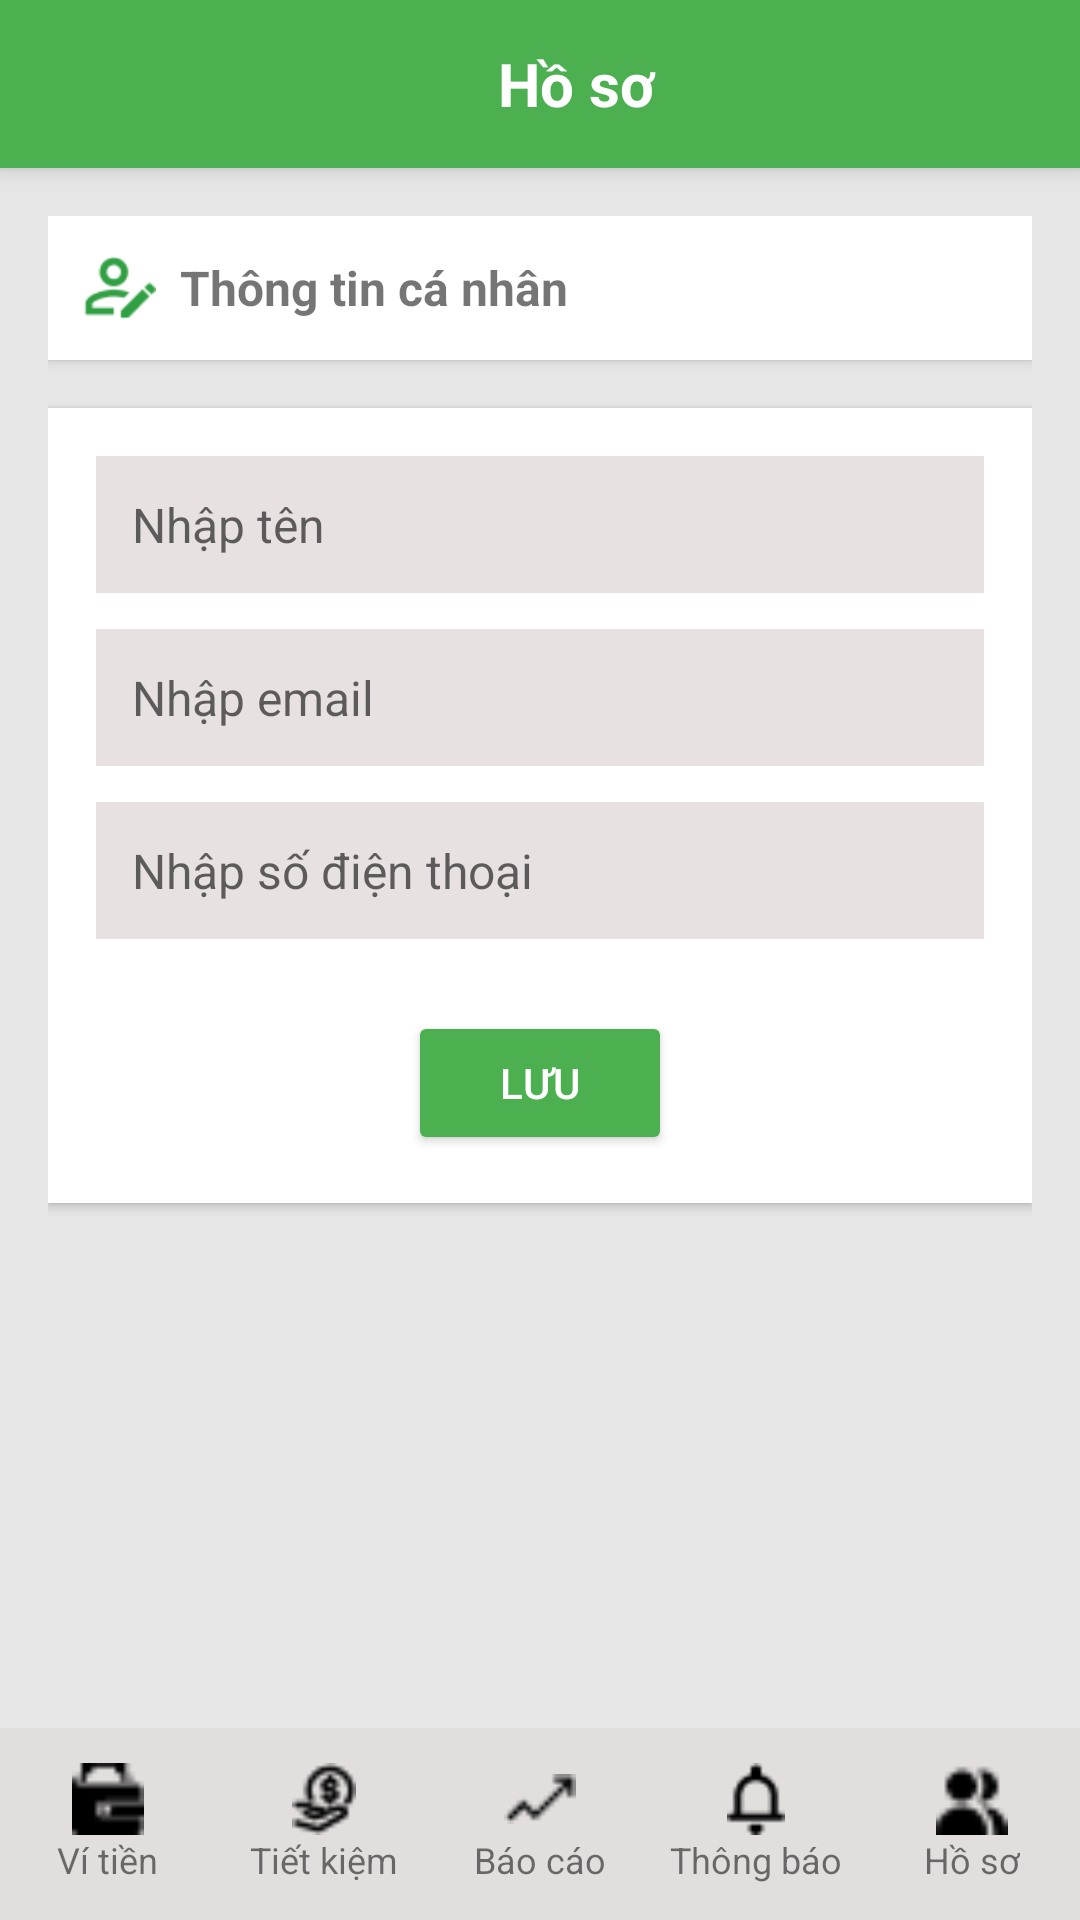

The Android layout XML behind this screen, and the referenced resources:
<!-- AndroidManifest.xml: application theme Theme.Laptrinh_Mobile -->
<!-- res/layout/luutaikhoan.xml -->
<?xml version="1.0" encoding="utf-8"?>
<LinearLayout xmlns:android="http://schemas.android.com/apk/res/android"
    xmlns:app="http://schemas.android.com/apk/res-auto"
    android:layout_width="match_parent"
    android:layout_height="match_parent"
    android:orientation="vertical"
    android:background="#E6E6E6">

    
    <androidx.appcompat.widget.Toolbar
        android:layout_width="match_parent"
        android:layout_height="wrap_content"
        android:background="#4CAF50"
        android:elevation="4dp"
        android:padding="8dp">

        <LinearLayout
            android:layout_width="match_parent"
            android:layout_height="wrap_content"
            android:orientation="horizontal"
            android:gravity="center_vertical">

            <ImageView
                android:layout_width="24dp"
                android:layout_height="24dp"
                android:src="@drawable/back"
                android:tint="#FFFFFF" />

            <TextView
                android:layout_width="0dp"
                android:layout_height="wrap_content"
                android:layout_weight="1"
                android:gravity="center"
                android:text="Hồ sơ"
                android:textColor="#FFFFFF"
                android:textSize="20sp"
                android:textStyle="bold" />
        </LinearLayout>
    </androidx.appcompat.widget.Toolbar>

    
    <ScrollView
        android:layout_width="match_parent"
        android:layout_height="0dp"
        android:layout_weight="1"
        android:padding="16dp">

        <LinearLayout
            android:layout_width="match_parent"
            android:layout_height="wrap_content"
            android:orientation="vertical">

            
            <LinearLayout
                android:layout_width="match_parent"
                android:layout_height="wrap_content"
                android:background="#FFFFFF"
                android:orientation="horizontal"
                android:padding="12dp"
                android:elevation="2dp"
                android:layout_marginBottom="16dp"
                android:backgroundTint="#FFFFFF"
                android:gravity="center_vertical">

                <ImageView
                    android:layout_width="24dp"
                    android:layout_height="24dp"
                    android:src="@drawable/dieuchinh"
                    android:layout_marginEnd="8dp"
                    android:backgroundTint="#EF9A9A" />

                <TextView
                    android:layout_width="wrap_content"
                    android:layout_height="wrap_content"
                    android:text="Thông tin cá nhân"
                    android:textStyle="bold"
                    android:textSize="16sp" />
            </LinearLayout>

            
            <LinearLayout
                android:layout_width="match_parent"
                android:layout_height="wrap_content"
                android:orientation="vertical"
                android:padding="16dp"
                android:background="#F5F5F5"
                android:elevation="2dp"
                android:backgroundTint="#FFFFFF"
                android:layout_marginBottom="24dp">

                
                <EditText
                    android:id="@+id/edtTen"
                    android:layout_width="match_parent"
                    android:layout_height="wrap_content"
                    android:hint="Nhập tên"
                    android:background="#E7E1E1"
                    android:padding="12dp"
                    android:textSize="16sp"
                    android:layout_marginBottom="12dp"/>

                <EditText
                    android:id="@+id/edtEmail"
                    android:layout_width="match_parent"
                    android:layout_height="wrap_content"
                    android:hint="Nhập email"
                    android:background="#E7E1E1"
                    android:padding="12dp"
                    android:textSize="16sp"
                    android:layout_marginBottom="12dp"/>

                <EditText
                    android:id="@+id/edtSDT"
                    android:layout_width="match_parent"
                    android:layout_height="wrap_content"
                    android:hint="Nhập số điện thoại"
                    android:background="#E7E1E1"
                    android:padding="12dp"
                    android:textSize="16sp"
                    android:layout_marginBottom="12dp"/>

                <Button
                    android:id="@+id/btnLuu"
                    android:layout_width="wrap_content"
                    android:layout_height="wrap_content"
                    android:text="Lưu"
                    android:backgroundTint="#4CAF50"
                    android:textColor="#FFFFFF"
                    android:layout_gravity="center_horizontal"
                    android:paddingLeft="24dp"
                    android:paddingRight="24dp"
                    android:layout_marginTop="12dp"/>

            </LinearLayout>
        </LinearLayout>
    </ScrollView>

    
    <LinearLayout
        android:layout_width="match_parent"
        android:layout_height="64dp"
        android:orientation="horizontal"
        android:background="#E2DEDE"
        android:gravity="center"
        android:weightSum="5">

        
        <LinearLayout
            android:layout_weight="1"
            android:layout_width="0dp"
            android:layout_height="match_parent"
            android:orientation="vertical"
            android:gravity="center">
            <ImageView
                android:layout_width="24dp"
                android:layout_height="24dp"
                android:src="@drawable/vitien" />
            <TextView
                android:layout_width="wrap_content"
                android:layout_height="wrap_content"
                android:text="Ví tiền"
                android:textSize="12sp" />
        </LinearLayout>

        
        <LinearLayout
            android:layout_weight="1"
            android:layout_width="0dp"
            android:layout_height="match_parent"
            android:orientation="vertical"
            android:gravity="center">

            <ImageView
                android:layout_width="24dp"
                android:layout_height="24dp"
                android:src="@drawable/tietkiem" />

            <TextView
                android:layout_width="wrap_content"
                android:layout_height="wrap_content"
                android:text="Tiết kiệm"
                android:textSize="12sp" />
        </LinearLayout>

        <LinearLayout
            android:layout_weight="1"
            android:layout_width="0dp"
            android:layout_height="match_parent"
            android:orientation="vertical"
            android:gravity="center">

            <ImageView
                android:layout_width="24dp"
                android:layout_height="24dp"
                android:src="@drawable/baocao" />

            <TextView
                android:layout_width="wrap_content"
                android:layout_height="wrap_content"
                android:text="Báo cáo"
                android:textSize="12sp" />
        </LinearLayout>

        <LinearLayout
            android:layout_weight="1"
            android:layout_width="0dp"
            android:layout_height="match_parent"
            android:orientation="vertical"
            android:gravity="center">

            <ImageView
                android:layout_width="24dp"
                android:layout_height="24dp"
                android:src="@drawable/thongbao" />

            <TextView
                android:layout_width="wrap_content"
                android:layout_height="wrap_content"
                android:text="Thông báo"
                android:textSize="12sp" />
        </LinearLayout>

        <LinearLayout
            android:layout_weight="1"
            android:layout_width="0dp"
            android:layout_height="match_parent"
            android:orientation="vertical"
            android:gravity="center">

            <ImageView
                android:layout_width="24dp"
                android:layout_height="24dp"
                android:src="@drawable/hoso" />

            <TextView
                android:layout_width="wrap_content"
                android:layout_height="wrap_content"
                android:text="Hồ sơ"
                android:textSize="12sp" />
        </LinearLayout>
    </LinearLayout>
</LinearLayout>
<!-- resources referenced by this layout -->
<resources>
  <!-- drawable baocao: png bitmap (drawable, 225 bytes) -->
  <!-- drawable dieuchinh: png bitmap (drawable, 920 bytes) -->
  <!-- drawable hoso: png bitmap (drawable, 280 bytes) -->
  <!-- drawable thongbao: png bitmap (drawable, 321 bytes) -->
  <!-- drawable tietkiem: png bitmap (drawable, 388 bytes) -->
  <!-- drawable vitien: png bitmap (drawable, 277 bytes) -->
  <style name="Theme.Laptrinh_Mobile" parent="Theme.AppCompat.Light.NoActionBar">
          <item name="colorPrimary">@color/colorPrimary</item>
          <item name="colorPrimaryDark">@color/colorPrimaryDark</item>
          <item name="colorAccent">@color/colorAccent</item>
      </style>
  <color name="colorPrimary">#4CAF50</color>
  <color name="colorPrimaryDark">#388E3C</color>
  <color name="colorAccent">#81C784</color>
</resources>
